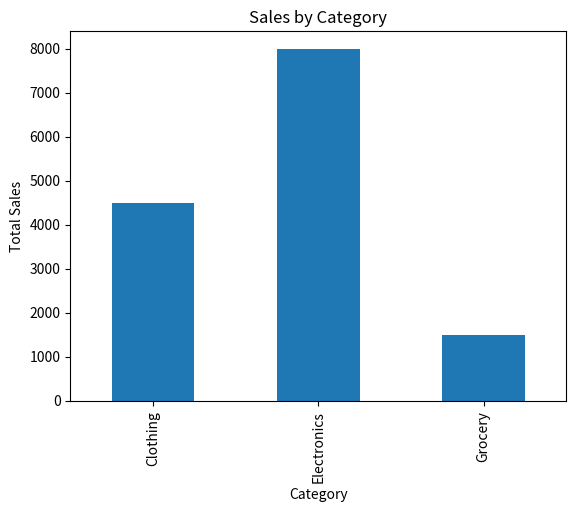

This figure's Python source:
# DataFrame Plotting
# Create a DataFrame with product categories and sales data.
# Group by category and sum sales.
# Create a bar chart showing total sales per category.
# Main idea: Aggregation + visualization.

import pandas as pd
import matplotlib.pyplot as plt

data = {
    "category": ["Electronics", "Clothing", "Electronics", "Grocery", "Clothing"],
    "sales": [5000, 2000, 3000, 1500, 2500]
}

df = pd.DataFrame(data)

summary = df.groupby("category")["sales"].sum()

print(summary)

summary.plot(kind="bar")
plt.xlabel("Category")
plt.ylabel("Total Sales")
plt.title("Sales by Category")
plt.show()
